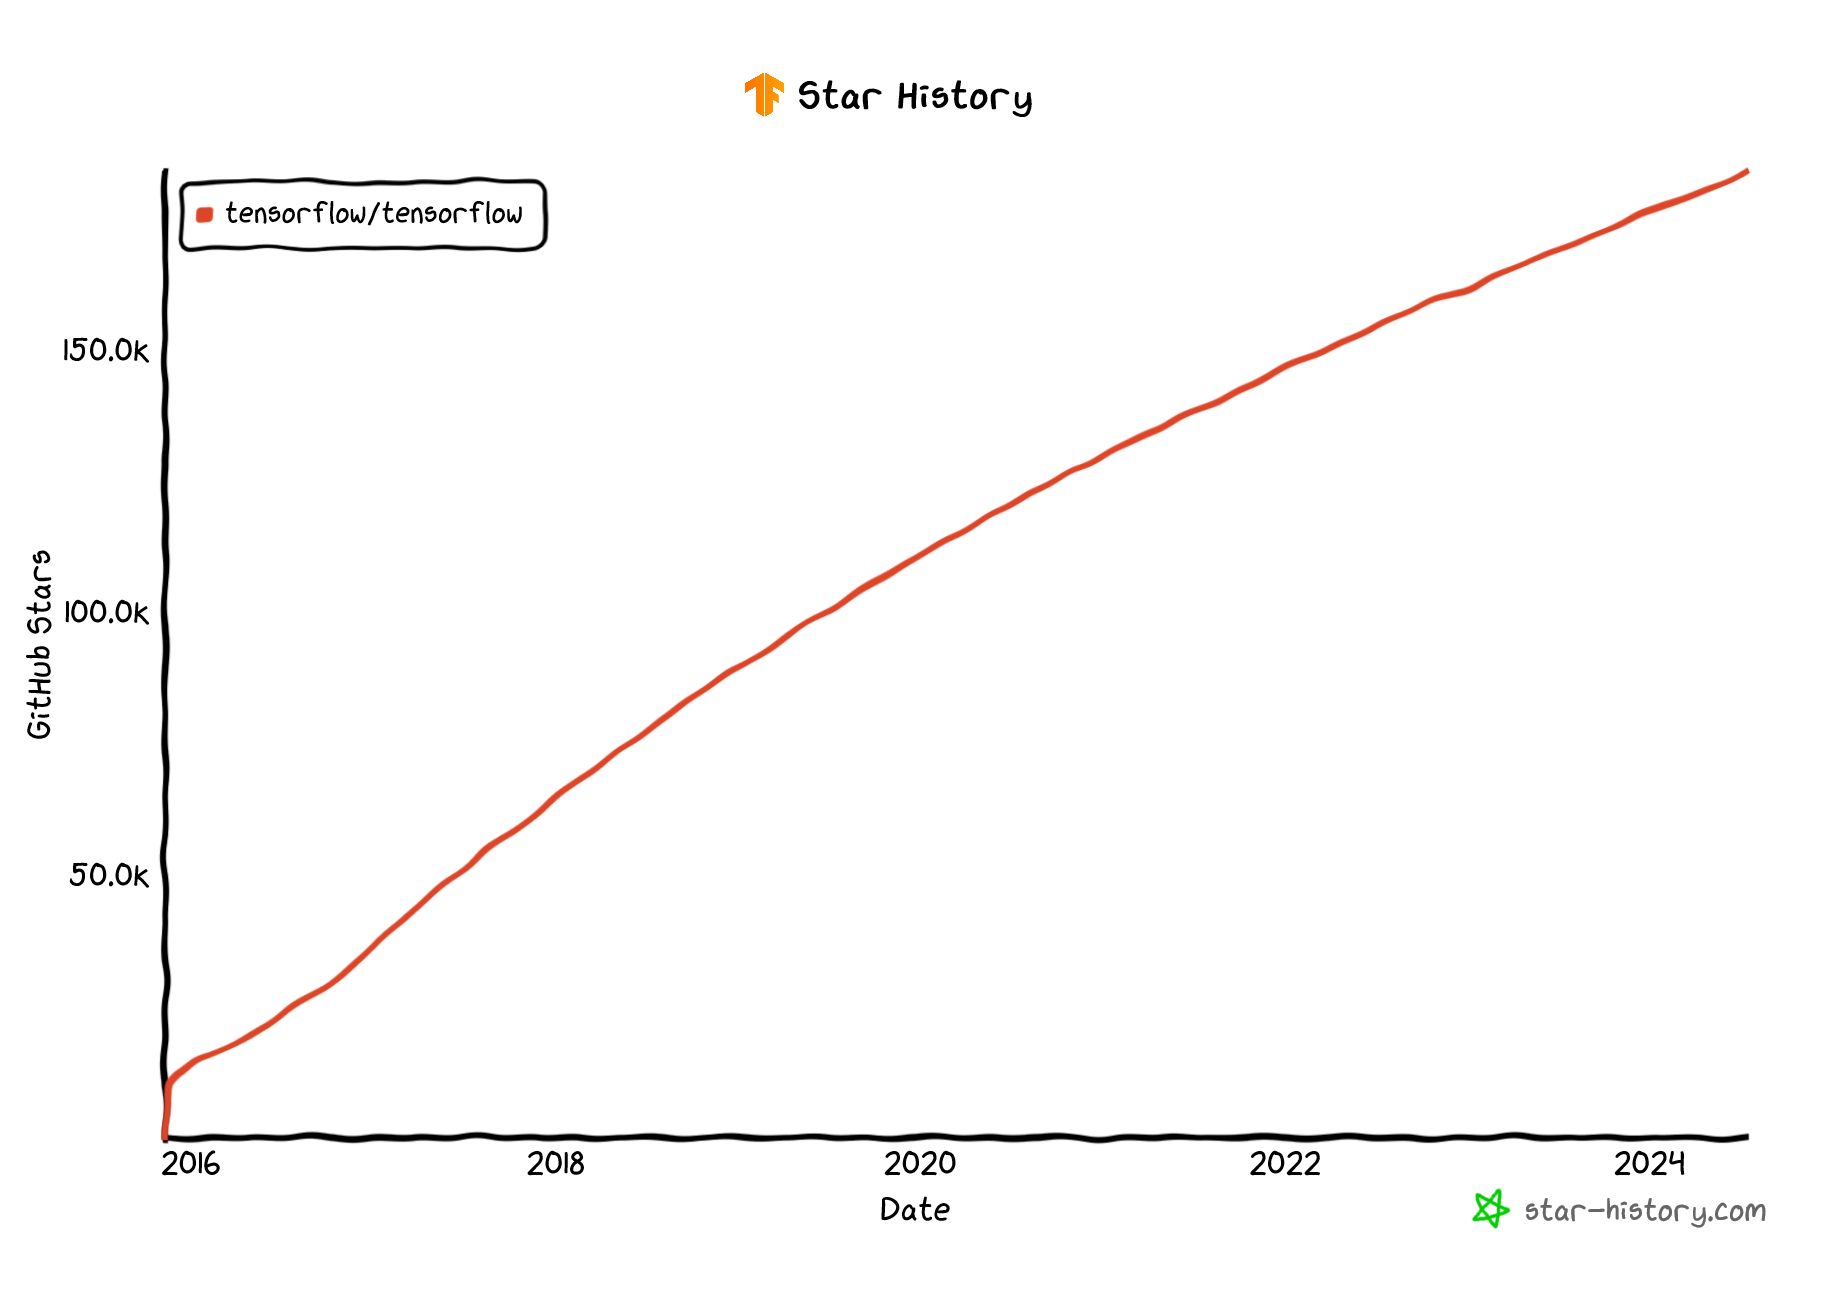

The file beside this chart, header and first rows:
Repository, Date, Stars
tensorflow/tensorflow, Mon Nov 09 2015 16:17:30 GMT+0300 (Москв…, стандартное время), 0
tensorflow/tensorflow, Tue Nov 10 2015 17:21:51 GMT+0300 (Москв…, стандартное время), 5280
tensorflow/tensorflow, Thu Nov 12 2015 08:43:14 GMT+0300 (Москв…, стандартное время), 7950
tensorflow/tensorflow, Wed Nov 18 2015 14:35:41 GMT+0300 (Москв…, стандартное время), 10620
tensorflow/tensorflow, Thu Dec 24 2015 13:00:28 GMT+0300 (Москв…, стандартное время), 13290
tensorflow/tensorflow, Wed Feb 17 2016 13:01:38 GMT+0300 (Москв…, стандартное время), 15960
tensorflow/tensorflow, Thu Apr 14 2016 08:40:35 GMT+0300 (Москв…, стандартное время), 18630
tensorflow/tensorflow, Wed May 18 2016 22:39:25 GMT+0300 (Москв…, стандартное время), 21270
tensorflow/tensorflow, Thu Jun 30 2016 15:55:53 GMT+0300 (Москв…, стандартное время), 23940
tensorflow/tensorflow, Fri Aug 19 2016 00:46:25 GMT+0300 (Москв…, стандартное время), 26610
tensorflow/tensorflow, Sun Oct 02 2016 03:02:02 GMT+0300 (Москв…, стандартное время), 29280
tensorflow/tensorflow, Fri Nov 04 2016 18:02:41 GMT+0300 (Москв…, стандартное время), 31950
tensorflow/tensorflow, Thu Dec 08 2016 06:16:46 GMT+0300 (Москв…, стандартное время), 34620
tensorflow/tensorflow, Fri Jan 06 2017 13:19:12 GMT+0300 (Москв…, стандартное время), 37290
tensorflow/tensorflow, Wed Feb 08 2017 00:48:14 GMT+0300 (Москв…, стандартное время), 39960
tensorflow/tensorflow, Fri Jul 19 2024 01:56:28 GMT+0300 (Москв…, стандартное время), 184146
